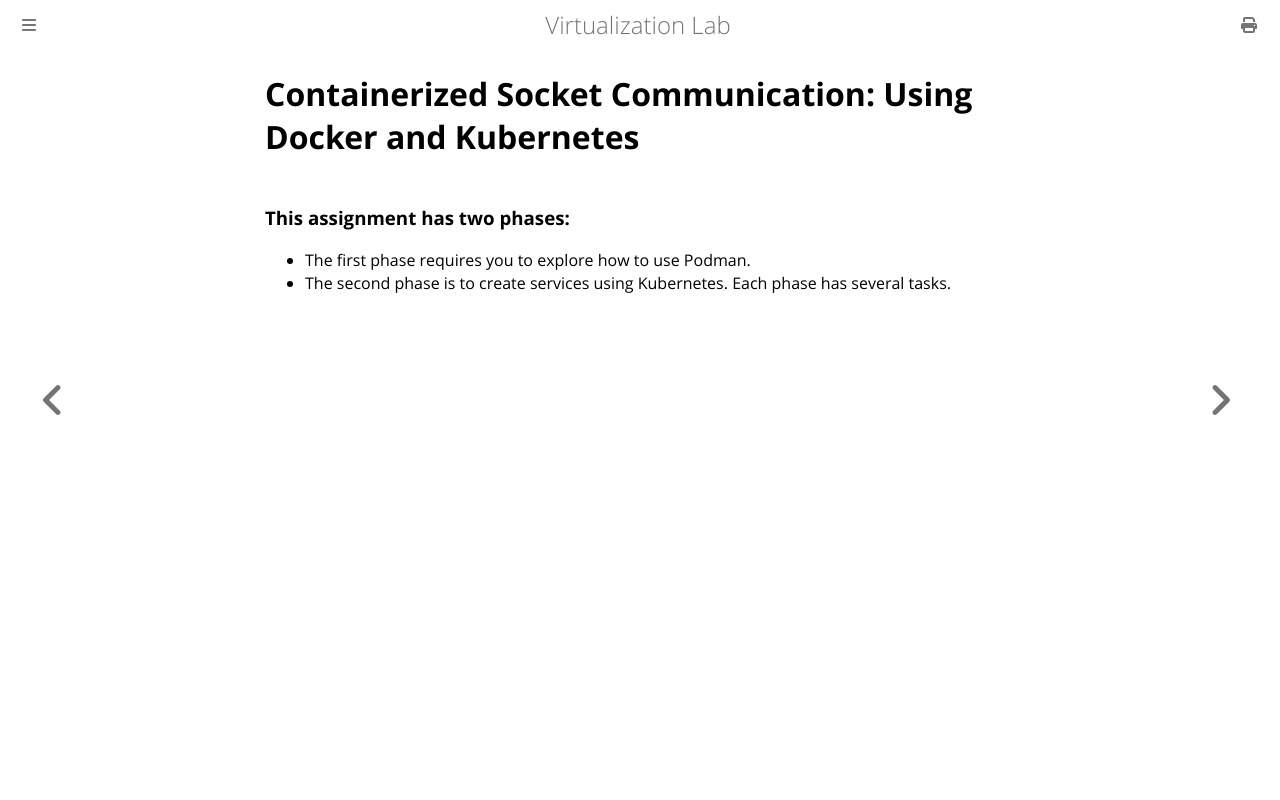

repository: NTHU-SCOPELAB/cr-virtualization · page: docker_kubernetes/objective.html · generator: mdbook

# Containerized Socket Communication: Using Docker and Kubernetes

### This assignment has two phases:
- The first phase requires you to explore how to use Podman.
- The second phase is to create services using Kubernetes. Each phase has several tasks.
